Run: headless pygame with SDL's dummy video driver; simulated clock (each Clock.tick advances the game by its frame time, no real sleeping); random seed 0; keys injected as events and as key.get_pressed() state; no mouse input.
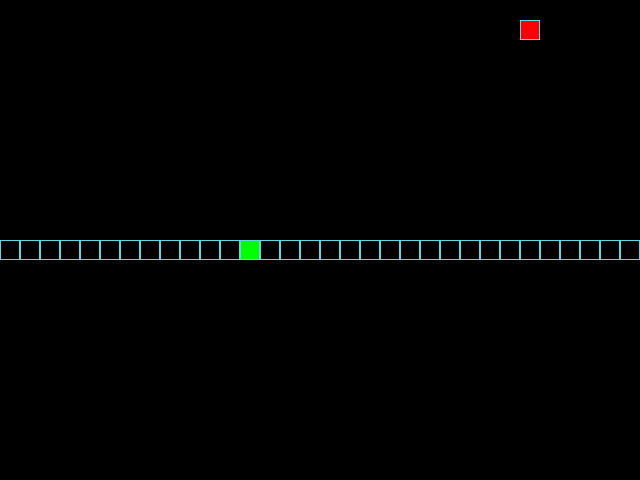
Frame 1 of 4 · flips 1–60 · no input
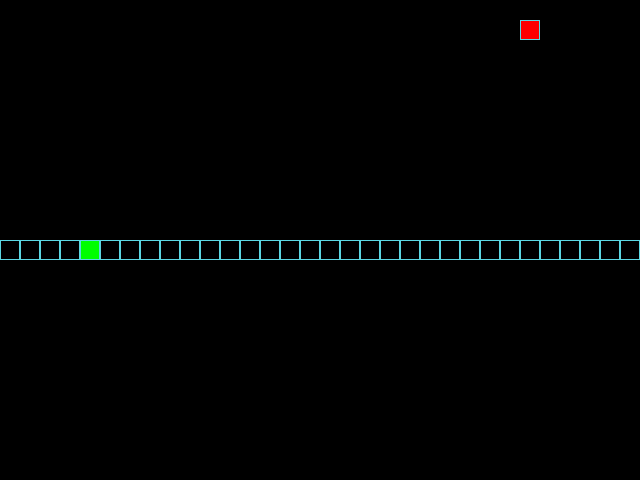
Frame 2 of 4 · flips 61–180 · tapped SPACE, RETURN · held RIGHT (→), D
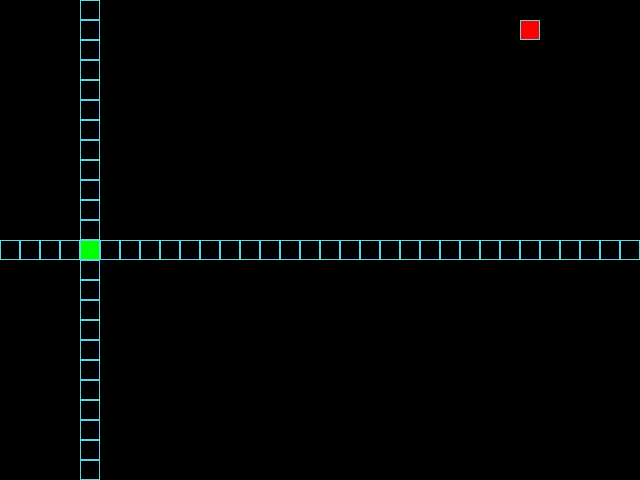
Frame 3 of 4 · flips 181–300 · held DOWN (↓), S
Frame 4 of 4 · flips 301–420 · held LEFT (←), A, UP (↑), W · screen unchanged from frame 3, image omitted

The pygame program that drew these frames:

"""Игра "Змейка"."""

from random import choice, randint

import pygame as pg

# Константы для размеров поля и сетки:
SCREEN_WIDTH, SCREEN_HEIGHT = 640, 480
GRID_SIZE = 20
GRID_WIDTH = SCREEN_WIDTH // GRID_SIZE
GRID_HEIGHT = SCREEN_HEIGHT // GRID_SIZE

# Направления движения:
UP = (0, -1)
DOWN = (0, 1)
LEFT = (-1, 0)
RIGHT = (1, 0)

# Цвет фона - черный:
BOARD_BACKGROUND_COLOR = (0, 0, 0)

# Цвет границы ячейки
BORDER_COLOR = (93, 216, 228)

# Цвет яблока
APPLE_COLOR = (255, 0, 0)

# Цвет змейки
SNAKE_COLOR = (0, 255, 0)

# Скорость движения змейки:
SPEED = 20

# Словарь по направлению
DIRECTION_MAP = {
    (LEFT, pg.K_UP): UP,
    (RIGHT, pg.K_UP): UP,
    (UP, pg.K_LEFT): LEFT,
    (DOWN, pg.K_LEFT): LEFT,
    (UP, pg.K_RIGHT): RIGHT,
    (DOWN, pg.K_RIGHT): RIGHT,
    (LEFT, pg.K_DOWN): DOWN,
    (RIGHT, pg.K_DOWN): DOWN,
}

# Настройка игрового окна:
screen = pg.display.set_mode((SCREEN_WIDTH, SCREEN_HEIGHT), 0, 32)

# Заголовок окна игрового поля:
pg.display.set_caption(
    'Змейка | ESC - выход | + / - - скорость'
)

# Настройка времени:
clock = pg.time.Clock()


# Тут опишите все классы игры.
class GameObject:
    """Базовый класс для всех объектов игры."""

    def __init__(self, body_color=BOARD_BACKGROUND_COLOR):
        """Инициализация объекта игры."""
        self.position = (SCREEN_WIDTH // 2, SCREEN_HEIGHT // 2)
        self.body_color = body_color

    def draw(self):
        """Метод отрисовки объекта игры."""
        raise NotImplementedError(
            'Метод draw() должен быть реализован в подклассе.'
        )

    def draw_cell(self, position, color):
        """Отрисовка ячейки"""
        rect = pg.Rect(position, (GRID_SIZE, GRID_SIZE))
        pg.draw.rect(screen, color, rect)
        pg.draw.rect(screen, BORDER_COLOR, rect, 1)


class Apple(GameObject):
    """Класс яблока."""

    def __init__(self, occupied_positions=None):
        super().__init__(APPLE_COLOR)
        self.randomize_position(occupied_positions or [])

    def randomize_position(self, occupied_positions):
        """Случайная генерация спавна яблока без совпадений."""
        while True:
            self.position = (
                randint(0, GRID_WIDTH - 1) * GRID_SIZE,
                randint(0, GRID_HEIGHT - 1) * GRID_SIZE
            )
            if self.position not in occupied_positions:
                break

    def draw(self):
        """Отрисовка яблока на игровом поле."""
        self.draw_cell(self.position, self.body_color)


class Snake(GameObject):
    """Класс змейки."""

    def __init__(self):
        """Инициализация змейки."""
        super().__init__(SNAKE_COLOR)
        self.reset()
        self.direction = RIGHT

    def get_head_position(self):
        """Получение позиции головы змейки."""
        return self.positions[0]

    def reset(self):
        """Сброс змейки в начальное состояние."""
        self.length = 1
        self.positions = [(SCREEN_WIDTH // 2, SCREEN_HEIGHT // 2)]
        self.direction = choice((UP, DOWN, LEFT, RIGHT))
        self.last = None

    def update_direction(self, new_direction):
        """Обновление направления движения змейки."""
        self.direction = new_direction

    def move(self):
        """Перемещение змейки на игровом поле."""
        head_x, head_y = self.get_head_position()
        direction_x, direction_y = self.direction

        self.position = (
            (head_x + direction_x * GRID_SIZE) % SCREEN_WIDTH,
            (head_y + direction_y * GRID_SIZE) % SCREEN_HEIGHT
        )

        self.positions.insert(0, self.position)

        if len(self.positions) > self.length:
            self.last = self.positions.pop()
        else:
            self.last = None

    def draw(self):
        """Отрисовка змейки"""
        self.draw_cell(self.get_head_position(), self.body_color)
        if self.last:
            self.draw_cell(self.last, BOARD_BACKGROUND_COLOR)


def handle_keys(game_object):
    """Обработка действий пользователя."""
    global SPEED
    for event in pg.event.get():
        if event.type == pg.QUIT:
            pg.quit()
            raise SystemExit

        if event.type == pg.KEYDOWN:
            if event.key == pg.K_ESCAPE:
                pg.quit()
                raise SystemExit

            if event.key == pg.K_EQUALS or event.key == pg.K_PLUS:
                SPEED = min(60, SPEED + 5)
            elif event.key == pg.K_MINUS:
                SPEED = max(5, SPEED - 5)

            new_direction = DIRECTION_MAP.get(
                (game_object.direction, event.key),
                game_object.direction
            )
            game_object.update_direction(new_direction)


def main():
    """Основная функция игры."""
    # Инициализация PyGame:
    pg.init()

    # Тут нужно создать экземпляры классов.
    snake = Snake()
    apple = Apple(snake.positions)

    while True:
        clock.tick(SPEED)

        # Тут опишите основную логику игры.
        handle_keys(snake)

        snake.move()

        if snake.get_head_position() == apple.position:
            snake.length += 1
            apple.randomize_position(snake.positions)

        elif (
            snake.length >= 4
            and snake.get_head_position() in snake.positions[1:]
        ):
            snake.reset()
            screen.fill(BOARD_BACKGROUND_COLOR)
            apple.randomize_position(snake.positions)

        # Отрисовка
        snake.draw()
        apple.draw()
        pg.display.update()


if __name__ == '__main__':
    main()
